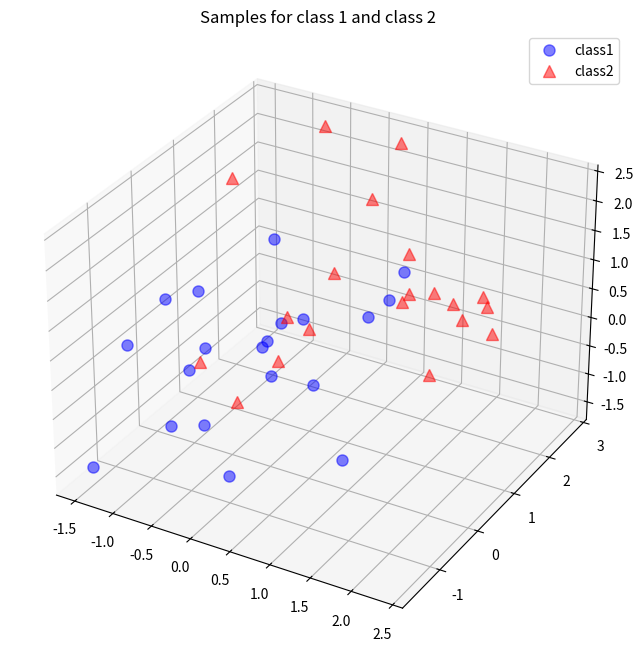

Write the Python code that produced this figure.
import numpy as np
np.random.seed(2342347823)
# random seed for consistency

# A reader pointed out that Python 2.7 would raise a
# "ValueError: object of too small depth for desired array".
# This can be avoided by choosing a smaller random seed, e.g. 1
# or by completely omitting this line, since I just used the random seed for
# consistency.

mu_vec1 = np.array([0,0,0])
cov_mat1 = np.array([[1,0,0],[0,1,0],[0,0,1]])
class1_sample = np.random.multivariate_normal(mu_vec1, cov_mat1, 20).T
assert class1_sample.shape == (3,20), "The matrix has not the dimensions 3x20"

mu_vec2 = np.array([1,1,1])
cov_mat2 = np.array([[1,0,0],[0,1,0],[0,0,1]])
class2_sample = np.random.multivariate_normal(mu_vec2, cov_mat2, 20).T
assert class2_sample.shape == (3,20), "The matrix has not the dimensions 3x20"

#%pylab inline
from matplotlib import pyplot as plt
from mpl_toolkits.mplot3d import Axes3D
from mpl_toolkits.mplot3d import proj3d

fig = plt.figure(figsize=(8,8))
ax = fig.add_subplot(111, projection='3d')
plt.rcParams['legend.fontsize'] = 10   
ax.plot(class1_sample[0,:], class1_sample[1,:], class1_sample[2,:], 'o', markersize=8, color='blue', alpha=0.5, label='class1')
ax.plot(class2_sample[0,:], class2_sample[1,:], class2_sample[2,:], '^', markersize=8, alpha=0.5, color='red', label='class2')

plt.title('Samples for class 1 and class 2')
ax.legend(loc='upper right')

plt.show()

all_samples = np.concatenate((class1_sample, class2_sample), axis=1)
assert all_samples.shape == (3,40), "The matrix has not the dimensions 3x40"

mean_x = np.mean(all_samples[0,:])
mean_y = np.mean(all_samples[1,:])
mean_z = np.mean(all_samples[2,:])

mean_vector = np.array([[mean_x],[mean_y],[mean_z]])

print('Mean Vector:\n', mean_vector)

scatter_matrix = np.zeros((3,3))
for i in range(all_samples.shape[1]):
    scatter_matrix += (all_samples[:,i].reshape(3,1) - mean_vector).dot((all_samples[:,i].reshape(3,1) - mean_vector).T)
print('Scatter Matrix:\n', scatter_matrix)

cov_mat = np.cov([all_samples[0,:],all_samples[1,:],all_samples[2,:]])
print('Covariance Matrix:\n', cov_mat)

# eigenvectors and eigenvalues for the from the scatter matrix
eig_val_sc, eig_vec_sc = np.linalg.eig(scatter_matrix)

# eigenvectors and eigenvalues for the from the covariance matrix
eig_val_cov, eig_vec_cov = np.linalg.eig(cov_mat)

for i in range(len(eig_val_sc)):
    eigvec_sc = eig_vec_sc[:,i].reshape(1,3).T
    eigvec_cov = eig_vec_cov[:,i].reshape(1,3).T
    assert eigvec_sc.all() == eigvec_cov.all(), 'Eigenvectors are not identical'

    print('Eigenvector {}: \n{}'.format(i+1, eigvec_sc))
    print('Eigenvalue {} from scatter matrix: {}'.format(i+1, eig_val_sc[i]))
    print('Eigenvalue {} from covariance matrix: {}'.format(i+1, eig_val_cov[i]))
    print('Scaling factor: ', eig_val_sc[i]/eig_val_cov[i])
    print(40 * '-')

for i in range(len(eig_val_sc)):
    eigv = eig_vec_sc[:,i].reshape(1,3).T
    np.testing.assert_array_almost_equal(scatter_matrix.dot(eigv), eig_val_sc[i] * eigv,
                                         decimal=6, err_msg='', verbose=True)

#%pylab inline

from matplotlib import pyplot as plt
from mpl_toolkits.mplot3d import Axes3D
from mpl_toolkits.mplot3d import proj3d
from matplotlib.patches import FancyArrowPatch


class Arrow3D(FancyArrowPatch):
    def __init__(self, xs, ys, zs, *args, **kwargs):
        FancyArrowPatch.__init__(self, (0,0), (0,0), *args, **kwargs)
        self._verts3d = xs, ys, zs

    def draw(self, renderer):
        xs3d, ys3d, zs3d = self._verts3d
        xs, ys, zs = proj3d.proj_transform(xs3d, ys3d, zs3d, renderer.M)
        self.set_positions((xs[0],ys[0]),(xs[1],ys[1]))
        FancyArrowPatch.draw(self, renderer)

fig = plt.figure(figsize=(7,7))
ax = fig.add_subplot(111, projection='3d')

ax.plot(all_samples[0,:], all_samples[1,:], all_samples[2,:], 'o', markersize=8, color='green', alpha=0.2)
ax.plot([mean_x], [mean_y], [mean_z], 'o', markersize=10, color='red', alpha=0.5)
for v in eig_vec_sc.T:
    a = Arrow3D([mean_x, v[0]], [mean_y, v[1]], [mean_z, v[2]], mutation_scale=20, lw=3, arrowstyle="-|>", color="r")
    ax.add_artist(a)
ax.set_xlabel('x_values')
ax.set_ylabel('y_values')
ax.set_zlabel('z_values')

plt.title('Eigenvectors')

plt.show()
